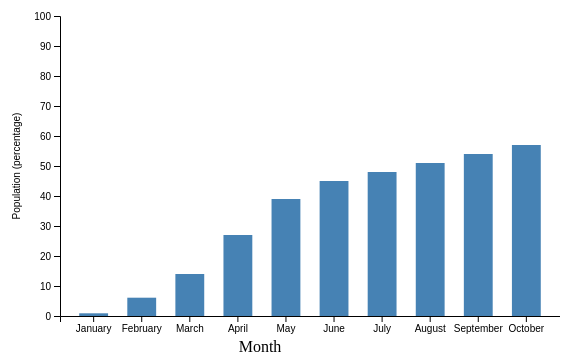
D3 v4 page, settled after 360 driven frames (6 s of simulated time); the page loaded 1 data file(s).


    const svg = d3.select("svg"),
      margin = 200,
      width = svg.attr("width") - margin,
      height = svg.attr("height") - margin;

    const xScale = d3.scaleBand().range([0, width*1.25]).padding(0.4),
      yScale = d3.scaleLinear().range([height, 0]);

    const g = svg
      .append("g")
      .attr("transform", "translate(" + 100 + "," + 100 + ")");

    d3.csv(
      "US-Vaccination-Percentage-By-Month-2021.csv",
      function (error, data) {
        if (error) {
          throw error;
        }

        data.forEach(function (d) {
          d.Percentage = +(d.Percentage);
        });
        xScale.domain(
          data.map(function (d) {
            return d.Month;
          })
        );
        yScale.domain([
          0,
          d3.max(data, function (d) {
            return 100;
          }),
        ]);

        // need to figure out how to space out tick labels on x-axis so they don't overlap
        // also start x axis on january instead of october
        g.append("g")
          .attr("transform", "translate(0," + height + ")")
          .call(d3.axisBottom(xScale))

        g.append("text")
          .attr(
            "transform",
            "translate(" + width / 2 + " ," + (height + 20) + ")"
          )
          .attr("dy", "1em")
          .style("text-anchor", "middle")
          .text("Month");

        g.append("g")
          .call(
            d3
              .axisLeft(yScale)
              .tickFormat(function (d) {
                return d;
              })
              // i think ticks needs to be changed to make the data show up? not sure, see other bar charts for ideas maybe
              .ticks(10)
          )
          .append("text")
          .attr("transform", "rotate(-90)")
          .attr("y", 0 - 30) 
          .attr("x", 0 - height / 2)
          // change val next to em to move axis title - neg = left, pos = right
          .attr("dy", "-1em")
          .attr("text-anchor", "middle")
          .attr("fill", "black")
          .text("Population (percentage)");

        g.selectAll(".bar")
          .data(data)
          .enter()
          .append("rect")
          .attr("class", "bar")
          .attr("x", function (d) {
            return xScale(d.Month);
          })
          .attr("y", function (d) {
            return yScale(d.Percentage);
          })
          .attr("width", xScale.bandwidth())
          .attr("height", function (d) {
            return height - yScale(d.Percentage);
          });
      }
    );
  

### data: US-Vaccination-Percentage-By-Month-2021.csv
?Month, Percentage
January, 0.9
February, 6.1
March, 14
April, 27
May, 39
June, 45
July, 48
August, 51
September, 54
October, 57